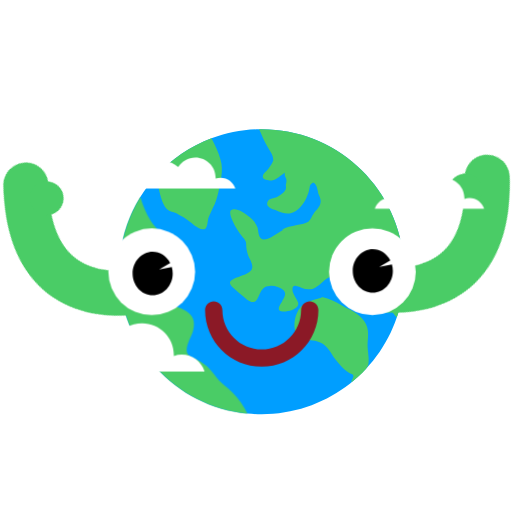
t = 0.00 s
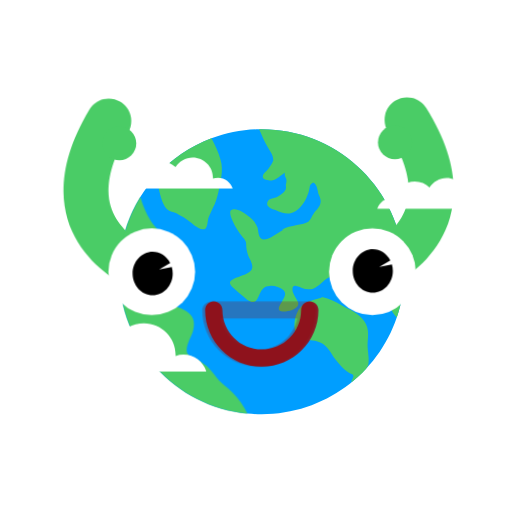
t = 0.52 s
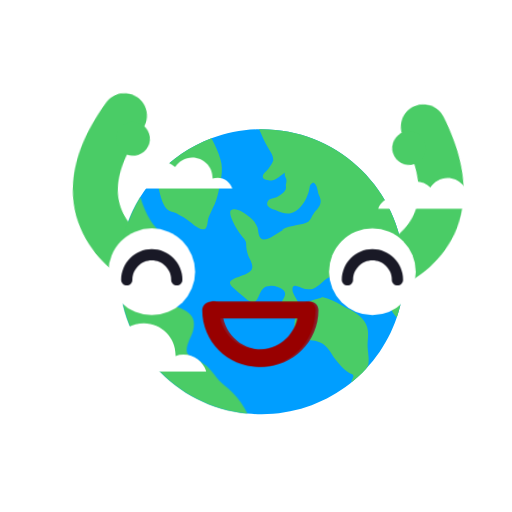
t = 1.03 s
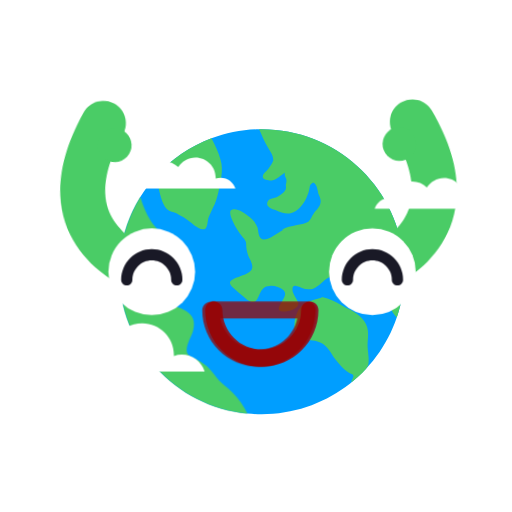
t = 1.52 s
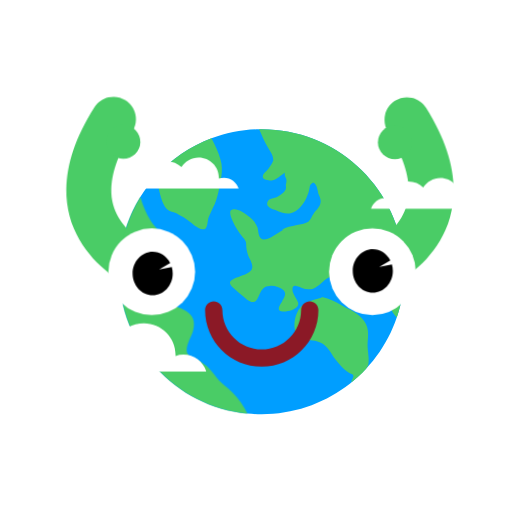
t = 2.01 s
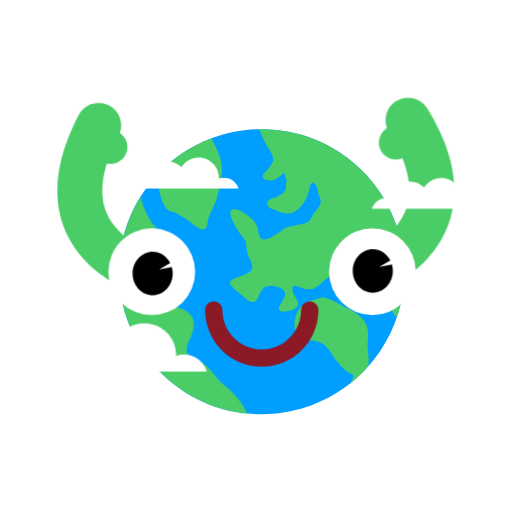
t = 2.36 s

The animated SVG that drew these frames (rendered in a browser with its animation timeline set to each time). Animation: 20 CSS @keyframes rules; one cycle of 3.00 s, repeats indefinitely.

<svg xmlns="http://www.w3.org/2000/svg" xmlns:xlink="http://www.w3.org/1999/xlink" style="isolation:isolate" viewBox="0 0 600 600" id="el_VfnC_W3DI"><style>@-webkit-keyframes el_ruEdK4egjQa_QqUVYWz2f_Animation{0%{-webkit-transform: translate(39.573001861572266px, 378.7430114746094px) translate(-39.573001861572266px, -378.7430114746094px) translate(0px, 0px);transform: translate(39.573001861572266px, 378.7430114746094px) translate(-39.573001861572266px, -378.7430114746094px) translate(0px, 0px);}25.56%{-webkit-transform: translate(39.573001861572266px, 378.7430114746094px) translate(-39.573001861572266px, -378.7430114746094px) translate(3px, 0px);transform: translate(39.573001861572266px, 378.7430114746094px) translate(-39.573001861572266px, -378.7430114746094px) translate(3px, 0px);}50%{-webkit-transform: translate(39.573001861572266px, 378.7430114746094px) translate(-39.573001861572266px, -378.7430114746094px) translate(0px, 0px);transform: translate(39.573001861572266px, 378.7430114746094px) translate(-39.573001861572266px, -378.7430114746094px) translate(0px, 0px);}75.56%{-webkit-transform: translate(39.573001861572266px, 378.7430114746094px) translate(-39.573001861572266px, -378.7430114746094px) translate(3px, 0px);transform: translate(39.573001861572266px, 378.7430114746094px) translate(-39.573001861572266px, -378.7430114746094px) translate(3px, 0px);}100%{-webkit-transform: translate(39.573001861572266px, 378.7430114746094px) translate(-39.573001861572266px, -378.7430114746094px) translate(0px, 0px);transform: translate(39.573001861572266px, 378.7430114746094px) translate(-39.573001861572266px, -378.7430114746094px) translate(0px, 0px);}}@keyframes el_ruEdK4egjQa_QqUVYWz2f_Animation{0%{-webkit-transform: translate(39.573001861572266px, 378.7430114746094px) translate(-39.573001861572266px, -378.7430114746094px) translate(0px, 0px);transform: translate(39.573001861572266px, 378.7430114746094px) translate(-39.573001861572266px, -378.7430114746094px) translate(0px, 0px);}25.56%{-webkit-transform: translate(39.573001861572266px, 378.7430114746094px) translate(-39.573001861572266px, -378.7430114746094px) translate(3px, 0px);transform: translate(39.573001861572266px, 378.7430114746094px) translate(-39.573001861572266px, -378.7430114746094px) translate(3px, 0px);}50%{-webkit-transform: translate(39.573001861572266px, 378.7430114746094px) translate(-39.573001861572266px, -378.7430114746094px) translate(0px, 0px);transform: translate(39.573001861572266px, 378.7430114746094px) translate(-39.573001861572266px, -378.7430114746094px) translate(0px, 0px);}75.56%{-webkit-transform: translate(39.573001861572266px, 378.7430114746094px) translate(-39.573001861572266px, -378.7430114746094px) translate(3px, 0px);transform: translate(39.573001861572266px, 378.7430114746094px) translate(-39.573001861572266px, -378.7430114746094px) translate(3px, 0px);}100%{-webkit-transform: translate(39.573001861572266px, 378.7430114746094px) translate(-39.573001861572266px, -378.7430114746094px) translate(0px, 0px);transform: translate(39.573001861572266px, 378.7430114746094px) translate(-39.573001861572266px, -378.7430114746094px) translate(0px, 0px);}}@-webkit-keyframes el_tGwQ0pF6sp0_UZa-PkXK__Animation{0%{-webkit-transform: translate(147.60499572753906px, 184.6510009765625px) translate(-147.60499572753906px, -184.6510009765625px) translate(0px, 0px);transform: translate(147.60499572753906px, 184.6510009765625px) translate(-147.60499572753906px, -184.6510009765625px) translate(0px, 0px);}27.78%{-webkit-transform: translate(147.60499572753906px, 184.6510009765625px) translate(-147.60499572753906px, -184.6510009765625px) translate(-5px, 0px);transform: translate(147.60499572753906px, 184.6510009765625px) translate(-147.60499572753906px, -184.6510009765625px) translate(-5px, 0px);}50%{-webkit-transform: translate(147.60499572753906px, 184.6510009765625px) translate(-147.60499572753906px, -184.6510009765625px) translate(0px, 0px);transform: translate(147.60499572753906px, 184.6510009765625px) translate(-147.60499572753906px, -184.6510009765625px) translate(0px, 0px);}72.22%{-webkit-transform: translate(147.60499572753906px, 184.6510009765625px) translate(-147.60499572753906px, -184.6510009765625px) translate(5px, 0px);transform: translate(147.60499572753906px, 184.6510009765625px) translate(-147.60499572753906px, -184.6510009765625px) translate(5px, 0px);}100%{-webkit-transform: translate(147.60499572753906px, 184.6510009765625px) translate(-147.60499572753906px, -184.6510009765625px) translate(0px, 0px);transform: translate(147.60499572753906px, 184.6510009765625px) translate(-147.60499572753906px, -184.6510009765625px) translate(0px, 0px);}}@keyframes el_tGwQ0pF6sp0_UZa-PkXK__Animation{0%{-webkit-transform: translate(147.60499572753906px, 184.6510009765625px) translate(-147.60499572753906px, -184.6510009765625px) translate(0px, 0px);transform: translate(147.60499572753906px, 184.6510009765625px) translate(-147.60499572753906px, -184.6510009765625px) translate(0px, 0px);}27.78%{-webkit-transform: translate(147.60499572753906px, 184.6510009765625px) translate(-147.60499572753906px, -184.6510009765625px) translate(-5px, 0px);transform: translate(147.60499572753906px, 184.6510009765625px) translate(-147.60499572753906px, -184.6510009765625px) translate(-5px, 0px);}50%{-webkit-transform: translate(147.60499572753906px, 184.6510009765625px) translate(-147.60499572753906px, -184.6510009765625px) translate(0px, 0px);transform: translate(147.60499572753906px, 184.6510009765625px) translate(-147.60499572753906px, -184.6510009765625px) translate(0px, 0px);}72.22%{-webkit-transform: translate(147.60499572753906px, 184.6510009765625px) translate(-147.60499572753906px, -184.6510009765625px) translate(5px, 0px);transform: translate(147.60499572753906px, 184.6510009765625px) translate(-147.60499572753906px, -184.6510009765625px) translate(5px, 0px);}100%{-webkit-transform: translate(147.60499572753906px, 184.6510009765625px) translate(-147.60499572753906px, -184.6510009765625px) translate(0px, 0px);transform: translate(147.60499572753906px, 184.6510009765625px) translate(-147.60499572753906px, -184.6510009765625px) translate(0px, 0px);}}@-webkit-keyframes el_jpeEhjCJm8-_D01o9C4z1_Animation{0%{-webkit-transform: translate(439.2340087890625px, 208.468994140625px) translate(-439.2340087890625px, -208.468994140625px) translate(0px, 0px);transform: translate(439.2340087890625px, 208.468994140625px) translate(-439.2340087890625px, -208.468994140625px) translate(0px, 0px);}30%{-webkit-transform: translate(439.2340087890625px, 208.468994140625px) translate(-439.2340087890625px, -208.468994140625px) translate(5px, 0px);transform: translate(439.2340087890625px, 208.468994140625px) translate(-439.2340087890625px, -208.468994140625px) translate(5px, 0px);}50%{-webkit-transform: translate(439.2340087890625px, 208.468994140625px) translate(-439.2340087890625px, -208.468994140625px) translate(0px, 0px);transform: translate(439.2340087890625px, 208.468994140625px) translate(-439.2340087890625px, -208.468994140625px) translate(0px, 0px);}68.89%{-webkit-transform: translate(439.2340087890625px, 208.468994140625px) translate(-439.2340087890625px, -208.468994140625px) translate(-5px, 0px);transform: translate(439.2340087890625px, 208.468994140625px) translate(-439.2340087890625px, -208.468994140625px) translate(-5px, 0px);}100%{-webkit-transform: translate(439.2340087890625px, 208.468994140625px) translate(-439.2340087890625px, -208.468994140625px) translate(0px, 0px);transform: translate(439.2340087890625px, 208.468994140625px) translate(-439.2340087890625px, -208.468994140625px) translate(0px, 0px);}}@keyframes el_jpeEhjCJm8-_D01o9C4z1_Animation{0%{-webkit-transform: translate(439.2340087890625px, 208.468994140625px) translate(-439.2340087890625px, -208.468994140625px) translate(0px, 0px);transform: translate(439.2340087890625px, 208.468994140625px) translate(-439.2340087890625px, -208.468994140625px) translate(0px, 0px);}30%{-webkit-transform: translate(439.2340087890625px, 208.468994140625px) translate(-439.2340087890625px, -208.468994140625px) translate(5px, 0px);transform: translate(439.2340087890625px, 208.468994140625px) translate(-439.2340087890625px, -208.468994140625px) translate(5px, 0px);}50%{-webkit-transform: translate(439.2340087890625px, 208.468994140625px) translate(-439.2340087890625px, -208.468994140625px) translate(0px, 0px);transform: translate(439.2340087890625px, 208.468994140625px) translate(-439.2340087890625px, -208.468994140625px) translate(0px, 0px);}68.89%{-webkit-transform: translate(439.2340087890625px, 208.468994140625px) translate(-439.2340087890625px, -208.468994140625px) translate(-5px, 0px);transform: translate(439.2340087890625px, 208.468994140625px) translate(-439.2340087890625px, -208.468994140625px) translate(-5px, 0px);}100%{-webkit-transform: translate(439.2340087890625px, 208.468994140625px) translate(-439.2340087890625px, -208.468994140625px) translate(0px, 0px);transform: translate(439.2340087890625px, 208.468994140625px) translate(-439.2340087890625px, -208.468994140625px) translate(0px, 0px);}}@-webkit-keyframes el_PVFe14D9kTL_Animation{18.89%{opacity: 1;}20%{opacity: 0;}53.33%{opacity: 0;}54.44%{opacity: 1;}73.33%{opacity: 1;}74.44%{opacity: 0;}76.67%{opacity: 0;}77.78%{opacity: 1;}0%{opacity: 1;}100%{opacity: 1;}}@keyframes el_PVFe14D9kTL_Animation{18.89%{opacity: 1;}20%{opacity: 0;}53.33%{opacity: 0;}54.44%{opacity: 1;}73.33%{opacity: 1;}74.44%{opacity: 0;}76.67%{opacity: 0;}77.78%{opacity: 1;}0%{opacity: 1;}100%{opacity: 1;}}@-webkit-keyframes el_hpUc-AfazgJ_Animation{0%{opacity: 1;}4.44%{opacity: 1;}5.56%{opacity: 0;}11.11%{opacity: 0;}12.22%{opacity: 1;}18.89%{opacity: 1;}20%{opacity: 0;}53.33%{opacity: 0;}54.44%{opacity: 1;}73.33%{opacity: 1;}74.44%{opacity: 0;}76.67%{opacity: 0;}77.78%{opacity: 1;}100%{opacity: 1;}}@keyframes el_hpUc-AfazgJ_Animation{0%{opacity: 1;}4.44%{opacity: 1;}5.56%{opacity: 0;}11.11%{opacity: 0;}12.22%{opacity: 1;}18.89%{opacity: 1;}20%{opacity: 0;}53.33%{opacity: 0;}54.44%{opacity: 1;}73.33%{opacity: 1;}74.44%{opacity: 0;}76.67%{opacity: 0;}77.78%{opacity: 1;}100%{opacity: 1;}}@-webkit-keyframes el__WZW8azD8cz_Animation{0%{opacity: 0;}18.89%{opacity: 0;}20%{opacity: 1;}53.33%{opacity: 1;}54.44%{opacity: 0;}73.33%{opacity: 0;}74.44%{opacity: 1;}76.67%{opacity: 1;}77.78%{opacity: 0;}100%{opacity: 0;}}@keyframes el__WZW8azD8cz_Animation{0%{opacity: 0;}18.89%{opacity: 0;}20%{opacity: 1;}53.33%{opacity: 1;}54.44%{opacity: 0;}73.33%{opacity: 0;}74.44%{opacity: 1;}76.67%{opacity: 1;}77.78%{opacity: 0;}100%{opacity: 0;}}@-webkit-keyframes el_n-SADtjYAIl_Animation{0%{opacity: 0;}4.44%{opacity: 0;}5.56%{opacity: 1;}11.11%{opacity: 1;}12.22%{opacity: 0;}18.89%{opacity: 0;}20%{opacity: 1;}53.33%{opacity: 1;}54.44%{opacity: 0;}73.33%{opacity: 0;}74.44%{opacity: 1;}76.67%{opacity: 1;}77.78%{opacity: 0;}100%{opacity: 0;}}@keyframes el_n-SADtjYAIl_Animation{0%{opacity: 0;}4.44%{opacity: 0;}5.56%{opacity: 1;}11.11%{opacity: 1;}12.22%{opacity: 0;}18.89%{opacity: 0;}20%{opacity: 1;}53.33%{opacity: 1;}54.44%{opacity: 0;}73.33%{opacity: 0;}74.44%{opacity: 1;}76.67%{opacity: 1;}77.78%{opacity: 0;}100%{opacity: 0;}}@-webkit-keyframes el_GUU6YPL_EPx_Animation{0%{opacity: 0;}16.67%{opacity: 0;}18.89%{opacity: 1;}50%{opacity: 1;}52.22%{opacity: 0;}100%{opacity: 0;}}@keyframes el_GUU6YPL_EPx_Animation{0%{opacity: 0;}16.67%{opacity: 0;}18.89%{opacity: 1;}50%{opacity: 1;}52.22%{opacity: 0;}100%{opacity: 0;}}@-webkit-keyframes el_-_6z7GlG4f_xfOE0Sb_Q_Animation{0%{-webkit-transform: translate(399.86468505859375px, 347.29022216796875px) rotate(30deg) translate(-399.86468505859375px, -347.29022216796875px);transform: translate(399.86468505859375px, 347.29022216796875px) rotate(30deg) translate(-399.86468505859375px, -347.29022216796875px);}16.67%{-webkit-transform: translate(399.86468505859375px, 347.29022216796875px) rotate(0deg) translate(-399.86468505859375px, -347.29022216796875px);transform: translate(399.86468505859375px, 347.29022216796875px) rotate(0deg) translate(-399.86468505859375px, -347.29022216796875px);}25.56%{-webkit-transform: translate(399.86468505859375px, 347.29022216796875px) rotate(-5deg) translate(-399.86468505859375px, -347.29022216796875px);transform: translate(399.86468505859375px, 347.29022216796875px) rotate(-5deg) translate(-399.86468505859375px, -347.29022216796875px);}36.67%{-webkit-transform: translate(399.86468505859375px, 347.29022216796875px) rotate(8deg) translate(-399.86468505859375px, -347.29022216796875px);transform: translate(399.86468505859375px, 347.29022216796875px) rotate(8deg) translate(-399.86468505859375px, -347.29022216796875px);}44.44%{-webkit-transform: translate(399.86468505859375px, 347.29022216796875px) rotate(6deg) translate(-399.86468505859375px, -347.29022216796875px);transform: translate(399.86468505859375px, 347.29022216796875px) rotate(6deg) translate(-399.86468505859375px, -347.29022216796875px);}57.78%{-webkit-transform: translate(399.86468505859375px, 347.29022216796875px) rotate(-4deg) translate(-399.86468505859375px, -347.29022216796875px);transform: translate(399.86468505859375px, 347.29022216796875px) rotate(-4deg) translate(-399.86468505859375px, -347.29022216796875px);}67.78%{-webkit-transform: translate(399.86468505859375px, 347.29022216796875px) rotate(0deg) translate(-399.86468505859375px, -347.29022216796875px);transform: translate(399.86468505859375px, 347.29022216796875px) rotate(0deg) translate(-399.86468505859375px, -347.29022216796875px);}78.89%{-webkit-transform: translate(399.86468505859375px, 347.29022216796875px) rotate(0deg) translate(-399.86468505859375px, -347.29022216796875px);transform: translate(399.86468505859375px, 347.29022216796875px) rotate(0deg) translate(-399.86468505859375px, -347.29022216796875px);}100%{-webkit-transform: translate(399.86468505859375px, 347.29022216796875px) rotate(30deg) translate(-399.86468505859375px, -347.29022216796875px);transform: translate(399.86468505859375px, 347.29022216796875px) rotate(30deg) translate(-399.86468505859375px, -347.29022216796875px);}}@keyframes el_-_6z7GlG4f_xfOE0Sb_Q_Animation{0%{-webkit-transform: translate(399.86468505859375px, 347.29022216796875px) rotate(30deg) translate(-399.86468505859375px, -347.29022216796875px);transform: translate(399.86468505859375px, 347.29022216796875px) rotate(30deg) translate(-399.86468505859375px, -347.29022216796875px);}16.67%{-webkit-transform: translate(399.86468505859375px, 347.29022216796875px) rotate(0deg) translate(-399.86468505859375px, -347.29022216796875px);transform: translate(399.86468505859375px, 347.29022216796875px) rotate(0deg) translate(-399.86468505859375px, -347.29022216796875px);}25.56%{-webkit-transform: translate(399.86468505859375px, 347.29022216796875px) rotate(-5deg) translate(-399.86468505859375px, -347.29022216796875px);transform: translate(399.86468505859375px, 347.29022216796875px) rotate(-5deg) translate(-399.86468505859375px, -347.29022216796875px);}36.67%{-webkit-transform: translate(399.86468505859375px, 347.29022216796875px) rotate(8deg) translate(-399.86468505859375px, -347.29022216796875px);transform: translate(399.86468505859375px, 347.29022216796875px) rotate(8deg) translate(-399.86468505859375px, -347.29022216796875px);}44.44%{-webkit-transform: translate(399.86468505859375px, 347.29022216796875px) rotate(6deg) translate(-399.86468505859375px, -347.29022216796875px);transform: translate(399.86468505859375px, 347.29022216796875px) rotate(6deg) translate(-399.86468505859375px, -347.29022216796875px);}57.78%{-webkit-transform: translate(399.86468505859375px, 347.29022216796875px) rotate(-4deg) translate(-399.86468505859375px, -347.29022216796875px);transform: translate(399.86468505859375px, 347.29022216796875px) rotate(-4deg) translate(-399.86468505859375px, -347.29022216796875px);}67.78%{-webkit-transform: translate(399.86468505859375px, 347.29022216796875px) rotate(0deg) translate(-399.86468505859375px, -347.29022216796875px);transform: translate(399.86468505859375px, 347.29022216796875px) rotate(0deg) translate(-399.86468505859375px, -347.29022216796875px);}78.89%{-webkit-transform: translate(399.86468505859375px, 347.29022216796875px) rotate(0deg) translate(-399.86468505859375px, -347.29022216796875px);transform: translate(399.86468505859375px, 347.29022216796875px) rotate(0deg) translate(-399.86468505859375px, -347.29022216796875px);}100%{-webkit-transform: translate(399.86468505859375px, 347.29022216796875px) rotate(30deg) translate(-399.86468505859375px, -347.29022216796875px);transform: translate(399.86468505859375px, 347.29022216796875px) rotate(30deg) translate(-399.86468505859375px, -347.29022216796875px);}}@-webkit-keyframes el_8rEpUvVMoT_P0rDxDHyR_Animation{0%{-webkit-transform: translate(208.44956970214844px, 347.2902297973633px) rotate(-33deg) translate(-208.44956970214844px, -347.2902297973633px);transform: translate(208.44956970214844px, 347.2902297973633px) rotate(-33deg) translate(-208.44956970214844px, -347.2902297973633px);}16.67%{-webkit-transform: translate(208.44956970214844px, 347.2902297973633px) rotate(0deg) translate(-208.44956970214844px, -347.2902297973633px);transform: translate(208.44956970214844px, 347.2902297973633px) rotate(0deg) translate(-208.44956970214844px, -347.2902297973633px);}24.44%{-webkit-transform: translate(208.44956970214844px, 347.2902297973633px) rotate(-10deg) translate(-208.44956970214844px, -347.2902297973633px);transform: translate(208.44956970214844px, 347.2902297973633px) rotate(-10deg) translate(-208.44956970214844px, -347.2902297973633px);}33.33%{-webkit-transform: translate(208.44956970214844px, 347.2902297973633px) rotate(5deg) translate(-208.44956970214844px, -347.2902297973633px);transform: translate(208.44956970214844px, 347.2902297973633px) rotate(5deg) translate(-208.44956970214844px, -347.2902297973633px);}45.56%{-webkit-transform: translate(208.44956970214844px, 347.2902297973633px) rotate(-5deg) translate(-208.44956970214844px, -347.2902297973633px);transform: translate(208.44956970214844px, 347.2902297973633px) rotate(-5deg) translate(-208.44956970214844px, -347.2902297973633px);}55.56%{-webkit-transform: translate(208.44956970214844px, 347.2902297973633px) rotate(0deg) translate(-208.44956970214844px, -347.2902297973633px);transform: translate(208.44956970214844px, 347.2902297973633px) rotate(0deg) translate(-208.44956970214844px, -347.2902297973633px);}64.44%{-webkit-transform: translate(208.44956970214844px, 347.2902297973633px) rotate(5deg) translate(-208.44956970214844px, -347.2902297973633px);transform: translate(208.44956970214844px, 347.2902297973633px) rotate(5deg) translate(-208.44956970214844px, -347.2902297973633px);}73.33%{-webkit-transform: translate(208.44956970214844px, 347.2902297973633px) rotate(-10deg) translate(-208.44956970214844px, -347.2902297973633px);transform: translate(208.44956970214844px, 347.2902297973633px) rotate(-10deg) translate(-208.44956970214844px, -347.2902297973633px);}82.22%{-webkit-transform: translate(208.44956970214844px, 347.2902297973633px) rotate(0deg) translate(-208.44956970214844px, -347.2902297973633px);transform: translate(208.44956970214844px, 347.2902297973633px) rotate(0deg) translate(-208.44956970214844px, -347.2902297973633px);}100%{-webkit-transform: translate(208.44956970214844px, 347.2902297973633px) rotate(-33deg) translate(-208.44956970214844px, -347.2902297973633px);transform: translate(208.44956970214844px, 347.2902297973633px) rotate(-33deg) translate(-208.44956970214844px, -347.2902297973633px);}}@keyframes el_8rEpUvVMoT_P0rDxDHyR_Animation{0%{-webkit-transform: translate(208.44956970214844px, 347.2902297973633px) rotate(-33deg) translate(-208.44956970214844px, -347.2902297973633px);transform: translate(208.44956970214844px, 347.2902297973633px) rotate(-33deg) translate(-208.44956970214844px, -347.2902297973633px);}16.67%{-webkit-transform: translate(208.44956970214844px, 347.2902297973633px) rotate(0deg) translate(-208.44956970214844px, -347.2902297973633px);transform: translate(208.44956970214844px, 347.2902297973633px) rotate(0deg) translate(-208.44956970214844px, -347.2902297973633px);}24.44%{-webkit-transform: translate(208.44956970214844px, 347.2902297973633px) rotate(-10deg) translate(-208.44956970214844px, -347.2902297973633px);transform: translate(208.44956970214844px, 347.2902297973633px) rotate(-10deg) translate(-208.44956970214844px, -347.2902297973633px);}33.33%{-webkit-transform: translate(208.44956970214844px, 347.2902297973633px) rotate(5deg) translate(-208.44956970214844px, -347.2902297973633px);transform: translate(208.44956970214844px, 347.2902297973633px) rotate(5deg) translate(-208.44956970214844px, -347.2902297973633px);}45.56%{-webkit-transform: translate(208.44956970214844px, 347.2902297973633px) rotate(-5deg) translate(-208.44956970214844px, -347.2902297973633px);transform: translate(208.44956970214844px, 347.2902297973633px) rotate(-5deg) translate(-208.44956970214844px, -347.2902297973633px);}55.56%{-webkit-transform: translate(208.44956970214844px, 347.2902297973633px) rotate(0deg) translate(-208.44956970214844px, -347.2902297973633px);transform: translate(208.44956970214844px, 347.2902297973633px) rotate(0deg) translate(-208.44956970214844px, -347.2902297973633px);}64.44%{-webkit-transform: translate(208.44956970214844px, 347.2902297973633px) rotate(5deg) translate(-208.44956970214844px, -347.2902297973633px);transform: translate(208.44956970214844px, 347.2902297973633px) rotate(5deg) translate(-208.44956970214844px, -347.2902297973633px);}73.33%{-webkit-transform: translate(208.44956970214844px, 347.2902297973633px) rotate(-10deg) translate(-208.44956970214844px, -347.2902297973633px);transform: translate(208.44956970214844px, 347.2902297973633px) rotate(-10deg) translate(-208.44956970214844px, -347.2902297973633px);}82.22%{-webkit-transform: translate(208.44956970214844px, 347.2902297973633px) rotate(0deg) translate(-208.44956970214844px, -347.2902297973633px);transform: translate(208.44956970214844px, 347.2902297973633px) rotate(0deg) translate(-208.44956970214844px, -347.2902297973633px);}100%{-webkit-transform: translate(208.44956970214844px, 347.2902297973633px) rotate(-33deg) translate(-208.44956970214844px, -347.2902297973633px);transform: translate(208.44956970214844px, 347.2902297973633px) rotate(-33deg) translate(-208.44956970214844px, -347.2902297973633px);}}#el_VfnC_W3DI *{-webkit-animation-duration: 3s;animation-duration: 3s;-webkit-animation-iteration-count: infinite;animation-iteration-count: infinite;-webkit-animation-timing-function: cubic-bezier(0, 0, 1, 1);animation-timing-function: cubic-bezier(0, 0, 1, 1);}#el_n2-YfmHxT6{fill: rgb(0,158,255);}#el_ctNfESlKWm{fill: rgb(74,204,102);}#el_vbZcuKWfrP{fill: rgb(74,204,102);}#el_JgyidO3Ezm{fill: rgb(74,204,102);}#el_l3q06isO0V{fill: rgb(74,204,102);}#el_ae6MetFy03{fill: rgb(74,204,102);}#el_9u8VPqVS9J{fill: rgb(74,204,102);}#el_fcMSs2jxaa{fill: rgb(74,204,102);}#el_N5OBXPIZ1Lw{fill: rgb(74,204,102);}#el_-gpQMVSo6Kn{fill: rgb(255,255,255);}#el_n-SADtjYAIl{fill: rgb(25,25,38);-webkit-animation-name: el_n-SADtjYAIl_Animation;animation-name: el_n-SADtjYAIl_Animation;}#el_hpUc-AfazgJ{fill: rgb(0,0,0);-webkit-animation-name: el_hpUc-AfazgJ_Animation;animation-name: el_hpUc-AfazgJ_Animation;}#el_aY_4oYr8D7b{fill: rgb(139,25,38);}#el_WT8PPARK7MB{fill: rgb(255,255,255);}#el__WZW8azD8cz{fill: rgb(25,25,38);-webkit-animation-name: el__WZW8azD8cz_Animation;animation-name: el__WZW8azD8cz_Animation;}#el_PVFe14D9kTL{fill: rgb(0,0,0);-webkit-animation-name: el_PVFe14D9kTL_Animation;animation-name: el_PVFe14D9kTL_Animation;}#el_ruEdK4egjQa{fill: rgb(255,255,255);}#el_jpeEhjCJm8-{fill: rgb(255,255,255);}#el_tGwQ0pF6sp0{fill: rgb(255,255,255);}#el_GUU6YPL_EPx{fill: rgb(152,0,0);-webkit-animation-name: el_GUU6YPL_EPx_Animation;animation-name: el_GUU6YPL_EPx_Animation;}#el_8rEpUvVMoT_P0rDxDHyR{-webkit-animation-name: el_8rEpUvVMoT_P0rDxDHyR_Animation;animation-name: el_8rEpUvVMoT_P0rDxDHyR_Animation;}#el_-_6z7GlG4f_xfOE0Sb_Q{-webkit-animation-name: el_-_6z7GlG4f_xfOE0Sb_Q_Animation;animation-name: el_-_6z7GlG4f_xfOE0Sb_Q_Animation;}#el_jpeEhjCJm8-_D01o9C4z1{-webkit-animation-name: el_jpeEhjCJm8-_D01o9C4z1_Animation;animation-name: el_jpeEhjCJm8-_D01o9C4z1_Animation;}#el_tGwQ0pF6sp0_UZa-PkXK_{-webkit-animation-name: el_tGwQ0pF6sp0_UZa-PkXK__Animation;animation-name: el_tGwQ0pF6sp0_UZa-PkXK__Animation;}#el_ruEdK4egjQa_QqUVYWz2f{-webkit-animation-name: el_ruEdK4egjQa_QqUVYWz2f_Animation;animation-name: el_ruEdK4egjQa_QqUVYWz2f_Animation;}</style><defs><clipPath id="_clipPath_to1oKI9QKgjB5fk4VYu1C9S1g8KmRlqm"><rect width="600" height="600"/></clipPath></defs><g clip-path="url(#_clipPath_to1oKI9QKgjB5fk4VYu1C9S1g8KmRlqm)" id="el_h0NgGvSjVd"><g id="el_4P9GzDm_PA"><path d=" M 473.779 318.443 C 473.779 337.244 470.672 355.316 464.945 372.181 L 464.945 372.184 C 442.573 438.082 380.186 485.499 306.723 485.499 C 301.034 485.499 295.413 485.214 289.871 484.66 C 205.521 476.209 139.667 405.017 139.667 318.443 C 139.667 286.342 148.723 256.352 164.416 230.896 C 169.913 221.98 176.223 213.624 183.243 205.922 C 200.839 186.623 222.901 171.463 247.795 162.077 C 265.217 155.509 284.028 151.768 303.663 151.416 C 304.682 151.395 305.701 151.387 306.723 151.387 C 398.986 151.387 473.779 226.18 473.779 318.443 Z " id="el_n2-YfmHxT6"/><g id="el_907xBZTH8b"><path d=" M 473.779 318.443 C 473.779 337.244 470.672 355.316 464.945 372.181 C 463.48 370.776 462.197 369.2 461.141 367.508 C 456.389 359.585 456.389 344.536 444.505 342.952 C 438.961 342.952 433.417 345.328 429.456 347.704 C 424.701 349.288 420.741 351.664 416.781 350.08 C 411.236 346.912 407.276 340.575 403.316 336.615 C 400.145 331.86 395.393 325.524 389.849 324.732 C 384.304 323.94 380.344 328.692 376.384 331.86 C 371.629 335.823 366.876 339.783 361.332 338.991 C 355.788 338.991 351.828 335.823 347.073 335.031 C 342.32 334.239 342.32 338.199 343.112 342.159 C 344.696 346.912 347.865 350.08 349.451 354.832 C 350.243 359.585 345.488 361.963 341.528 363.547 C 338.36 364.34 330.44 366.716 327.271 363.547 C 324.895 360.377 330.44 354.832 331.232 351.664 C 333.608 347.704 335.984 343.744 332.024 339.783 C 328.064 336.615 320.933 334.239 316.18 335.031 C 309.844 335.031 306.676 338.991 304.299 344.536 C 302.715 347.704 301.131 354.04 296.379 354.04 C 294 354.04 291.624 352.456 289.248 350.872 C 286.08 348.496 283.703 346.12 280.535 343.744 C 278.159 341.368 274.991 338.991 272.615 336.615 C 271.031 335.031 269.444 333.444 269.444 331.068 C 270.239 327.108 279.743 324.732 282.912 323.148 C 286.872 321.563 294.792 319.187 295.585 313.643 C 296.379 308.89 292.416 303.344 290.832 299.383 C 289.248 294.631 288.456 290.671 288.456 285.918 C 288.456 282.75 286.872 280.371 284.496 277.995 C 279.744 272.451 275.783 266.115 272.615 258.986 C 271.031 255.818 267.068 246.311 272.615 245.519 C 278.16 243.934 286.08 249.479 290.04 252.647 C 294.792 255.818 299.547 260.57 301.923 266.906 C 302.716 270.867 302.716 276.411 305.884 279.579 C 309.052 281.958 314.596 279.579 317.764 277.995 C 322.519 274.827 327.272 272.451 332.024 269.283 C 331.232 269.283 330.44 269.283 330.44 269.283 C 335.192 266.115 341.529 265.322 347.865 263.738 C 351.828 262.946 357.372 262.154 361.332 259.778 C 364.5 257.402 365.292 253.439 367.668 250.271 C 370.044 246.31 374.797 243.142 375.592 237.598 C 376.384 234.43 374.797 230.469 373.213 227.299 C 372.421 224.13 371.629 217.002 368.46 214.626 C 366.084 213.042 362.916 217.002 362.916 219.378 C 362.124 222.546 362.124 224.923 360.54 228.091 C 357.372 236.806 351.827 244.726 343.904 248.687 C 337.568 251.855 329.647 249.479 323.311 246.311 C 320.14 245.519 313.804 243.935 313.012 239.182 C 313.012 236.014 314.596 233.638 317.764 232.846 C 320.932 232.054 323.311 232.054 326.479 229.678 C 328.855 228.091 332.816 225.715 334.4 222.547 C 335.984 220.963 334.4 217.795 335.192 215.419 C 335.984 212.25 335.984 210.666 334.4 207.498 C 333.479 205.191 333.36 203.421 334.207 202.033 C 332.475 203.274 330.817 204.444 328.855 205.914 C 325.687 208.29 323.311 210.666 318.556 211.459 C 316.18 211.459 309.844 211.459 308.26 208.29 C 306.676 205.122 310.636 201.952 312.22 200.367 C 315.388 197.199 318.556 192.447 320.14 188.487 C 320.933 182.942 316.18 176.606 313.804 172.643 C 309.918 165.982 306.81 158.542 303.663 151.416 C 304.682 151.395 305.701 151.387 306.723 151.387 C 398.986 151.387 473.779 226.18 473.779 318.443 Z " id="el_ctNfESlKWm"/></g><g id="el_UjFZ2K9raV"><path d=" M 376.562 348.852 C 365.249 351.869 352.428 354.886 347.903 366.953 C 344.132 375.249 343.378 388.824 350.165 395.612 C 356.199 400.891 365.249 397.874 372.037 400.137 C 381.087 402.399 386.366 410.695 390.891 418.237 C 396.925 425.779 403.713 434.83 412.763 438.6 C 417.288 440.109 408.991 449.54 412.763 447.277 C 416.534 445.015 431.617 431.813 431.617 427.288 C 433.126 418.992 430.109 409.941 430.863 400.891 C 431.617 392.595 432.372 384.299 427.092 376.757 C 421.059 366.953 409.746 363.182 400.696 357.902 C 393.154 353.377 386.366 350.361 377.316 348.098" id="el_vbZcuKWfrP"/></g><g id="el_oUWWY12sYc"><path d=" M 255.979 224.924 C 254.395 231.262 252.811 237.599 249.643 243.143 C 248.059 247.103 245.683 251.064 244.099 255.819 C 243.307 258.987 243.307 265.323 240.928 267.699 C 236.968 270.868 231.423 266.116 228.255 264.531 C 222.711 259.779 217.166 255.027 210.035 251.856 C 206.867 249.48 202.115 248.688 198.155 247.103 C 194.194 244.727 191.818 239.975 190.232 236.015 C 187.856 229.679 186.271 222.547 184.687 215.419 C 184.323 212.137 183.79 209.025 183.243 205.922 C 200.839 186.623 222.901 171.463 247.795 162.077 C 252.172 170.066 255.976 178.341 258.355 186.903 C 262.316 199.576 258.355 213.043 255.979 224.924 Z " id="el_JgyidO3Ezm"/></g><g id="el_8rEpUvVMoT_P0rDxDHyR" data-animator-group="true" data-animator-type="1"><g id="el_8rEpUvVMoT"><path d=" M 107.716 126.962 C 111.4 121.024 117.298 116.787 124.106 115.195 C 130.91 113.601 138.073 114.777 144.014 118.461 C 149.951 122.148 154.186 128.046 155.78 134.85 C 157.372 141.654 156.195 148.821 152.512 154.758 C 150.33 158.274 148.245 161.846 146.254 165.47 C 144.436 168.782 142.716 172.143 141.091 175.55 C 139.612 178.657 138.231 181.807 136.953 184.997 C 135.786 187.899 134.722 190.839 133.753 193.814 C 132.877 196.516 132.096 199.247 131.417 202.005 C 130.798 204.513 130.274 207.047 129.849 209.594 C 129.463 211.92 129.17 214.259 128.969 216.609 C 128.788 218.764 128.695 220.928 128.695 223.093 C 128.692 226.256 128.906 229.413 129.341 232.543 C 129.737 235.387 130.33 238.201 131.114 240.962 C 131.855 243.562 132.771 246.112 133.852 248.59 C 134.907 251.002 136.109 253.341 137.45 255.602 C 138.785 257.845 140.244 260.007 141.823 262.086 C 143.401 264.162 145.078 266.155 146.857 268.063 C 148.624 269.961 150.479 271.78 152.406 273.516 C 154.301 275.223 156.261 276.854 158.281 278.41 C 162.084 281.329 166.064 284.011 170.202 286.433 C 173.639 288.456 177.175 290.314 180.789 291.998 C 183.172 293.115 185.593 294.143 188.051 295.082 C 188.651 295.31 189.254 295.527 189.86 295.738 C 189.939 295.764 190.015 295.791 190.094 295.817 C 196.753 297.939 202.302 302.624 205.512 308.832 C 208.718 315.043 209.327 322.279 207.205 328.938 C 205.083 335.594 200.398 341.143 194.19 344.352 C 187.979 347.558 180.743 348.168 174.084 346.046 C 173.57 345.881 173.056 345.71 172.542 345.532 C 171.448 345.153 170.361 344.757 169.277 344.346 C 165.619 342.948 162.014 341.42 158.469 339.759 C 153.362 337.377 148.37 334.754 143.51 331.897 C 137.483 328.365 131.684 324.457 126.145 320.2 C 123.048 317.818 120.046 315.32 117.143 312.707 C 114.062 309.936 111.107 307.033 108.286 304.002 C 105.304 300.802 102.487 297.458 99.845 293.978 C 97.064 290.318 94.493 286.505 92.141 282.555 C 89.676 278.406 87.469 274.11 85.538 269.688 C 83.511 265.045 81.798 260.271 80.411 255.401 C 78.954 250.28 77.854 245.068 77.122 239.796 C 76.351 234.247 75.969 228.652 75.976 223.05 C 75.979 219.416 76.13 215.785 76.437 212.164 C 76.757 208.404 77.228 204.654 77.847 200.931 C 78.493 197.05 79.287 193.198 80.229 189.379 C 81.215 185.385 82.345 181.431 83.617 177.52 C 84.948 173.418 86.421 169.362 88.025 165.358 C 89.716 161.147 91.541 156.989 93.492 152.89 C 95.551 148.564 97.736 144.297 100.042 140.096 C 102.484 135.651 105.041 131.272 107.716 126.962 Z " id="el_l3q06isO0V"/><circle vector-effect="non-scaling-stroke" cx="142.2129930327318" cy="167.20326982252445" r="19.769938144770713" id="el_ae6MetFy03"/></g></g><g id="el_-_6z7GlG4f_xfOE0Sb_Q" data-animator-group="true" data-animator-type="1"><g id="el_-_6z7GlG4f"><path d=" M 455.802 154.758 C 452.118 148.821 450.942 141.654 452.537 134.85 C 454.128 128.046 458.366 122.148 464.303 118.461 C 470.241 114.777 477.408 113.601 484.212 115.195 C 491.016 116.787 496.914 121.024 500.601 126.962 C 503.273 131.272 505.833 135.651 508.272 140.096 C 510.578 144.297 512.763 148.564 514.825 152.89 C 516.776 156.989 518.598 161.147 520.289 165.358 C 521.896 169.362 523.366 173.418 524.701 177.52 C 525.969 181.431 527.099 185.385 528.084 189.379 C 529.027 193.198 529.821 197.05 530.467 200.931 C 531.089 204.654 531.557 208.404 531.877 212.164 C 532.183 215.785 532.338 219.416 532.338 223.05 C 532.345 228.652 531.963 234.247 531.195 239.796 C 530.46 245.068 529.363 250.28 527.907 255.401 C 526.516 260.271 524.803 265.045 522.776 269.688 C 520.845 274.11 518.641 278.406 516.173 282.555 C 513.824 286.505 511.25 290.318 508.473 293.978 C 505.827 297.458 503.01 300.802 500.031 304.002 C 497.207 307.033 494.252 309.936 491.171 312.707 C 488.268 315.32 485.266 317.818 482.172 320.2 C 476.633 324.457 470.831 328.365 464.804 331.897 C 459.947 334.754 454.955 337.377 449.848 339.759 C 446.303 341.42 442.698 342.948 439.037 344.346 C 437.957 344.757 436.866 345.153 435.772 345.532 C 435.261 345.71 434.747 345.881 434.23 346.046 C 427.571 348.168 420.335 347.558 414.127 344.352 C 407.916 341.143 403.231 335.594 401.109 328.938 C 398.987 322.279 399.596 315.043 402.806 308.832 C 406.012 302.624 411.56 297.939 418.22 295.817 C 418.299 295.791 418.378 295.764 418.457 295.738 C 419.063 295.527 419.666 295.31 420.266 295.082 C 422.724 294.143 425.142 293.115 427.525 291.998 C 431.143 290.314 434.675 288.456 438.115 286.433 C 442.25 284.011 446.23 281.329 450.033 278.41 C 452.053 276.854 454.013 275.223 455.908 273.516 C 457.839 271.78 459.69 269.961 461.46 268.063 C 463.236 266.155 464.916 264.162 466.491 262.086 C 468.07 260.007 469.529 257.845 470.864 255.602 C 472.208 253.341 473.411 251.002 474.462 248.59 C 475.543 246.112 476.459 243.562 477.2 240.962 C 477.987 238.201 478.577 235.387 478.976 232.543 C 479.408 229.413 479.625 226.256 479.618 223.093 C 479.618 220.928 479.526 218.764 479.345 216.609 C 479.147 214.259 478.854 211.92 478.465 209.594 C 478.04 207.047 477.52 204.513 476.9 202.005 C 476.218 199.247 475.437 196.516 474.561 193.814 C 473.595 190.839 472.528 187.899 471.365 184.997 C 470.083 181.807 468.702 178.657 467.223 175.55 C 465.602 172.143 463.878 168.782 462.063 165.47 C 460.073 161.846 457.984 158.274 455.802 154.758 Z " id="el_9u8VPqVS9J"/><circle vector-effect="non-scaling-stroke" cx="463.7117271429931" cy="167.20326982252445" r="19.76993814477072" id="el_fcMSs2jxaa"/></g></g><g id="el_gkJKPOPyY5m"><path d=" M 289.871 484.66 C 205.521 476.209 139.667 405.017 139.667 318.443 C 139.667 286.342 148.723 256.352 164.416 230.896 C 167.383 240.643 171.053 250.156 176.767 258.987 C 182.311 267.7 190.232 273.244 195.778 281.959 C 204.491 294.632 200.531 311.267 198.154 325.525 C 196.57 331.861 194.194 338.992 192.61 345.328 C 191.026 350.873 192.61 354.833 198.154 357.209 C 206.075 359.585 214.787 361.172 221.126 366.717 C 228.255 372.261 228.255 380.973 225.879 388.896 C 223.503 396.025 218.75 403.153 218.75 410.282 C 218.75 415.829 222.711 418.205 226.671 419.789 C 233.007 422.165 237.759 425.333 242.512 429.293 C 248.059 434.838 252.019 440.385 256.771 445.929 C 261.524 450.681 267.068 454.642 271.823 459.394 C 278.946 466.517 285.539 475.229 289.871 484.66 Z " id="el_N5OBXPIZ1Lw"/></g><g id="el_aizUi7R2YQC"><circle vector-effect="non-scaling-stroke" cx="177.81898113043286" cy="318.4432966300204" r="50.82290948773115" id="el_-gpQMVSo6Kn"/><path d=" M 200.533 327.811 C 200.536 324.777 199.93 321.772 198.75 318.974 C 197.607 316.276 195.953 313.824 193.88 311.755 C 191.811 309.679 189.36 308.025 186.661 306.885 C 183.863 305.702 180.855 305.096 177.817 305.099 C 174.782 305.096 171.774 305.702 168.977 306.885 C 166.278 308.025 163.827 309.679 161.757 311.755 C 159.682 313.824 158.031 316.276 156.887 318.974 C 155.708 321.772 155.102 324.777 155.102 327.811 C 155.105 329.558 154.41 331.235 153.177 332.47 C 151.942 333.709 150.264 334.405 148.518 334.405 C 146.772 334.408 145.095 333.713 143.856 332.48 C 142.62 331.245 141.925 329.568 141.922 327.821 C 141.918 323.02 142.88 318.266 144.745 313.844 C 146.551 309.58 149.161 305.705 152.436 302.433 C 155.708 299.158 159.583 296.548 163.846 294.743 C 168.268 292.878 173.02 291.916 177.817 291.919 C 182.618 291.916 187.369 292.878 191.791 294.743 C 196.055 296.548 199.93 299.158 203.202 302.433 C 206.474 305.705 209.087 309.58 210.892 313.844 C 212.757 318.266 213.719 323.02 213.713 327.821 C 213.713 329.568 213.018 331.245 211.779 332.48 C 210.543 333.713 208.866 334.408 207.12 334.405 C 205.373 334.405 203.696 333.709 202.46 332.47 C 201.225 331.235 200.533 329.558 200.533 327.811 Z " id="el_n-SADtjYAIl"/><path d=" M 199.438 308.145 C 195.427 300.308 187.72 295 178.88 295 C 165.91 295 155.38 306.426 155.38 320.5 C 155.38 334.574 165.91 346 178.88 346 C 191.85 346 202.38 334.574 202.38 320.5 C 202.38 317.821 201.998 315.237 201.291 312.81 L 186.502 315.768 L 199.438 308.145 Z " id="el_hpUc-AfazgJ"/></g><g id="el_1JbbyzjA-Aq"><path d=" M 250.469 353.181 C 256.067 353.181 260.605 357.719 260.605 363.317 C 260.605 388.747 281.294 409.435 306.724 409.435 C 332.153 409.435 352.842 388.747 352.842 363.317 C 352.842 357.719 357.38 353.181 362.978 353.181 C 368.576 353.181 373.114 357.719 373.114 363.317 C 373.114 399.924 343.331 429.707 306.724 429.707 C 270.116 429.707 240.334 399.924 240.334 363.317 C 240.333 357.719 244.871 353.181 250.469 353.181 Z " id="el_aY_4oYr8D7b"/></g><g id="el_rwdbdgjCq5_"><circle vector-effect="non-scaling-stroke" cx="436.422293024859" cy="318.4432966300204" r="50.82290948773118" id="el_WT8PPARK7MB"/><path d=" M 413.705 327.811 C 413.709 329.558 413.014 331.235 411.781 332.47 C 410.546 333.709 408.868 334.405 407.122 334.405 C 405.376 334.408 403.699 333.713 402.46 332.48 C 401.224 331.245 400.529 329.568 400.526 327.821 C 400.522 323.02 401.481 318.266 403.349 313.844 C 405.155 309.58 407.765 305.705 411.04 302.433 C 414.312 299.158 418.187 296.548 422.45 294.743 C 426.872 292.878 431.624 291.916 436.421 291.919 C 441.222 291.916 445.973 292.878 450.395 294.743 C 454.659 296.548 458.534 299.158 461.806 302.433 C 465.078 305.705 467.691 309.58 469.496 313.844 C 471.361 318.266 472.323 323.02 472.317 327.821 C 472.317 329.568 471.622 331.245 470.383 332.48 C 469.147 333.713 467.47 334.408 465.723 334.405 C 463.974 334.405 462.3 333.709 461.064 332.47 C 459.829 331.235 459.137 329.558 459.137 327.811 C 459.14 324.777 458.534 321.772 457.354 318.974 C 456.211 316.276 454.557 313.824 452.484 311.755 C 450.415 309.679 447.96 308.025 445.265 306.885 C 442.464 305.702 439.459 305.096 436.421 305.099 C 433.386 305.096 430.378 305.702 427.581 306.885 C 424.882 308.025 422.431 309.679 420.361 311.755 C 418.286 313.824 416.631 316.276 415.488 318.974 C 414.312 321.772 413.705 324.777 413.705 327.811 Z " id="el__WZW8azD8cz"/><path d=" M 457.438 305.145 C 453.427 297.308 445.72 292 436.88 292 C 423.91 292 413.38 303.426 413.38 317.5 C 413.38 331.574 423.91 343 436.88 343 C 449.85 343 460.38 331.574 460.38 317.5 C 460.38 314.821 459.998 312.237 459.291 309.81 L 444.502 312.768 L 457.438 305.145 Z " id="el_PVFe14D9kTL"/></g><g id="el_s_huz2_56Pa"><g id="el_ruEdK4egjQa_QqUVYWz2f" data-animator-group="true" data-animator-type="0"><path d=" M 239.762 435.415 C 236.257 423.944 225.588 415.599 212.969 415.599 C 209.712 415.599 206.586 416.157 203.679 417.179 C 203.695 416.732 203.706 416.283 203.706 415.832 C 203.706 395.348 187.1 378.743 166.616 378.743 C 153.331 378.743 141.679 385.729 135.128 396.227 C 128.213 389.556 118.805 385.451 108.437 385.451 C 89.927 385.451 74.474 398.531 70.812 415.952 C 69.364 415.721 67.879 415.6 66.367 415.6 C 53.748 415.6 43.079 423.944 39.573 435.415 L 239.762 435.415 L 239.762 435.415 Z " id="el_ruEdK4egjQa"/></g><g id="el_jpeEhjCJm8-_D01o9C4z1" data-animator-group="true" data-animator-type="0"><path d=" M 567.38 244.746 C 565.136 237.403 558.307 232.062 550.229 232.062 C 548.144 232.062 546.143 232.419 544.282 233.073 C 544.292 232.787 544.299 232.5 544.299 232.211 C 544.299 219.099 533.67 208.469 520.557 208.469 C 512.053 208.469 504.594 212.942 500.401 219.662 C 495.974 215.391 489.952 212.763 483.315 212.763 C 471.467 212.763 461.575 221.136 459.231 232.288 C 458.304 232.14 457.354 232.062 456.385 232.062 C 448.308 232.062 441.479 237.403 439.234 244.746 L 567.38 244.746 L 567.38 244.746 Z " id="el_jpeEhjCJm8-"/></g><g id="el_tGwQ0pF6sp0_UZa-PkXK_" data-animator-group="true" data-animator-type="0"><path d=" M 275.751 220.928 C 273.506 213.585 266.677 208.244 258.6 208.244 C 256.515 208.244 254.514 208.601 252.652 209.255 C 252.663 208.969 252.67 208.682 252.67 208.393 C 252.67 195.281 242.04 184.651 228.928 184.651 C 220.423 184.651 212.965 189.123 208.771 195.843 C 204.345 191.573 198.322 188.945 191.686 188.945 C 179.837 188.945 169.945 197.318 167.601 208.469 C 166.674 208.322 165.724 208.244 164.756 208.244 C 156.678 208.244 149.849 213.585 147.605 220.928 L 275.751 220.928 Z " id="el_tGwQ0pF6sp0"/></g></g></g><g id="el_ammLJntl9Ad"><path d=" M 247.141 353.475 C 247.124 353.474 247.106 353.474 247.089 353.474 C 241.491 353.474 236.953 358.012 236.953 363.61 C 236.953 400.218 266.736 430 303.344 430 C 339.235 430 368.566 401.371 369.697 365.75 C 369.896 364.953 370 364.128 370 363.293 C 370 360.643 368.95 358.093 367.07 356.223 C 365.2 354.343 362.65 353.293 360 353.293 L 249 353.293 C 248.371 353.293 247.748 353.352 247.141 353.475 Z  M 258.248 373.293 C 262.709 394.09 281.234 409.728 303.344 409.728 C 325.453 409.728 343.978 394.09 348.439 373.293 L 258.248 373.293 Z " fill-rule="evenodd" id="el_GUU6YPL_EPx"/></g></g></svg>